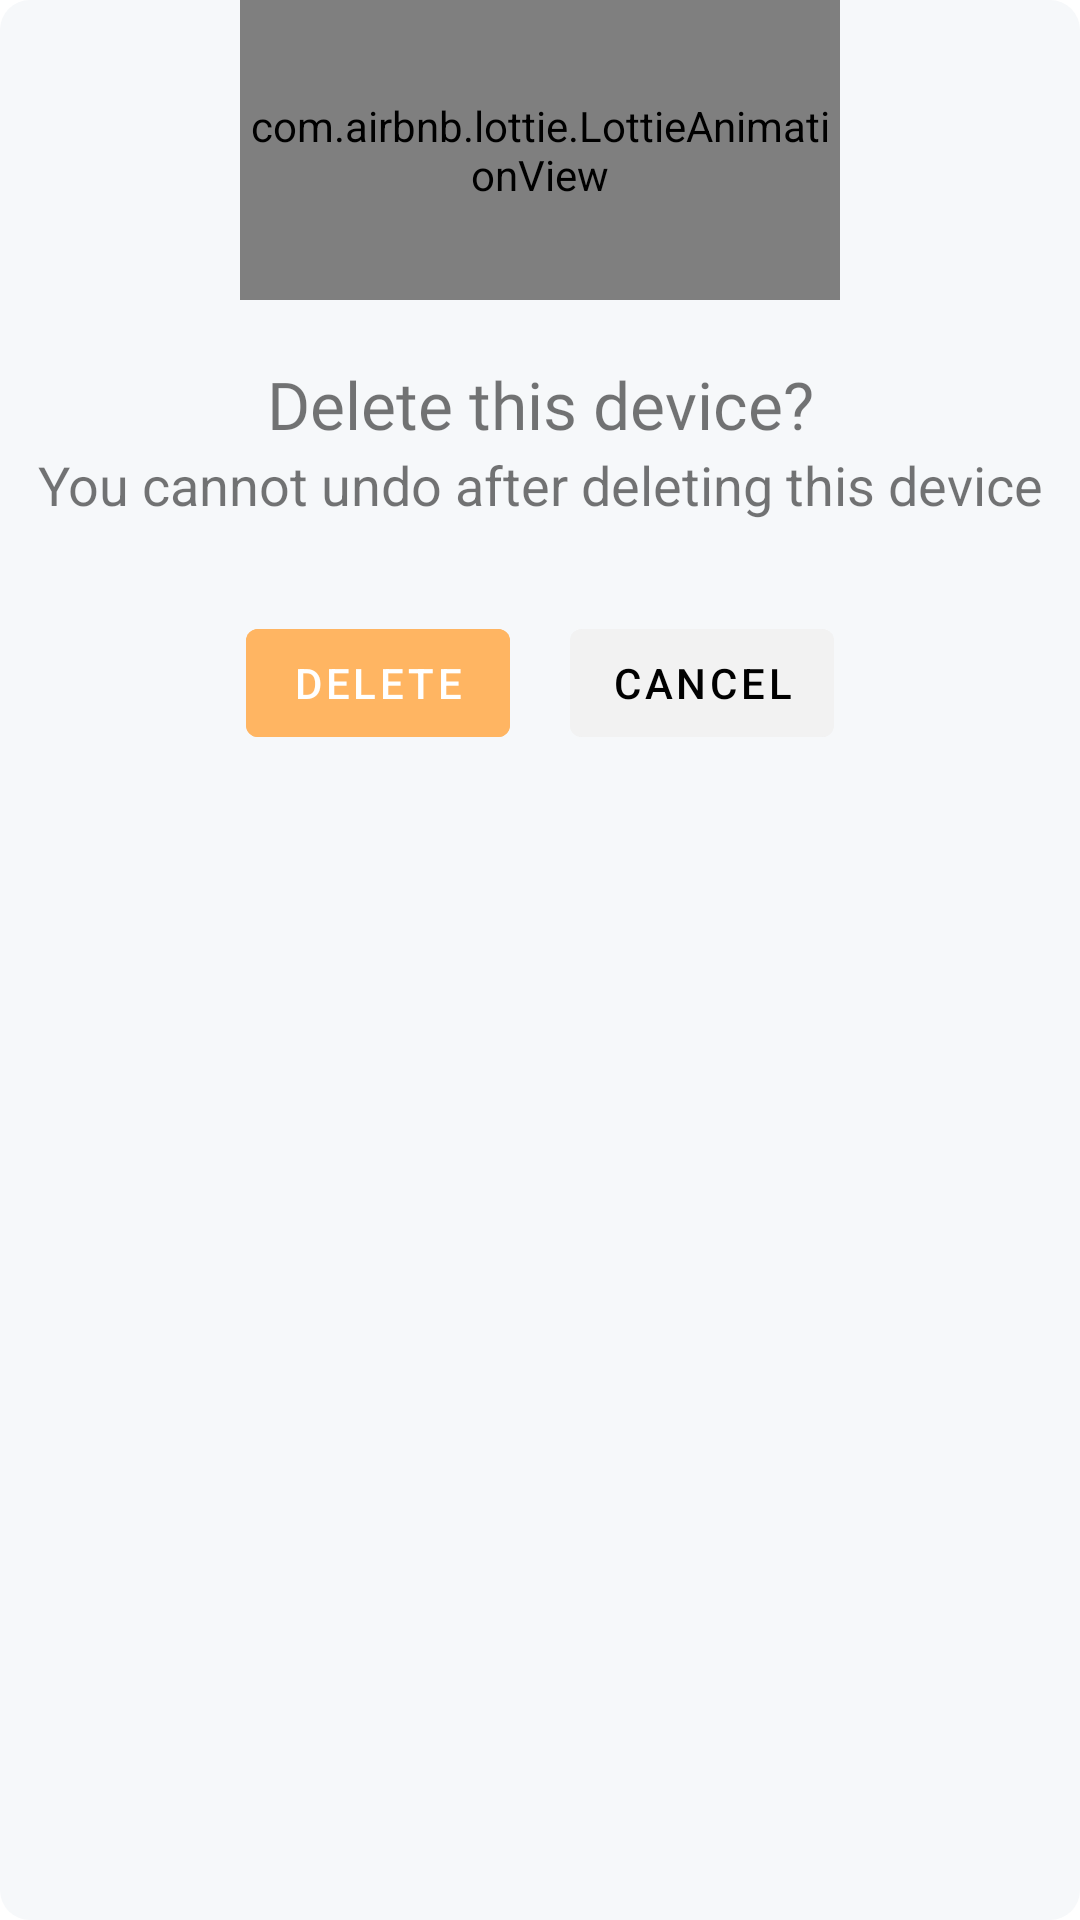

Reconstruct the res/layout file that produces this screen, plus the resources it refers to.
<!-- AndroidManifest.xml: application theme Theme.IoTApplication -->
<!-- res/layout/popup_delete_activity.xml -->
<?xml version="1.0" encoding="utf-8"?>
<androidx.constraintlayout.widget.ConstraintLayout xmlns:android="http://schemas.android.com/apk/res/android"
    android:layout_width="match_parent"
    android:layout_height="match_parent"

    xmlns:app="http://schemas.android.com/apk/res-auto"
    android:background="@drawable/button_corner">

    <com.airbnb.lottie.LottieAnimationView
        android:id="@+id/animationDel"
        android:layout_width="200dp"
        android:layout_height="100dp"
        app:layout_constraintTop_toTopOf="parent"
        app:layout_constraintEnd_toEndOf="parent"
        app:layout_constraintStart_toStartOf="parent"


        app:lottie_autoPlay="true"
        app:lottie_loop="true"
        app:lottie_rawRes="@raw/delete_animation" />
    <LinearLayout
        android:id="@+id/llPopup"
        android:layout_width="wrap_content"
        android:layout_height="wrap_content"
        app:layout_constraintStart_toStartOf="parent"
        app:layout_constraintEnd_toEndOf="parent"
        app:layout_constraintTop_toBottomOf="@id/animationDel"
        android:layout_marginTop="20dp">
        <TextView
            android:layout_width="match_parent"
            android:layout_height="wrap_content"
            android:text="Delete this device?"
            android:fontFamily="@font/poppins_bold"
            android:textSize="22sp"/>
    </LinearLayout>
    <TextView
        android:id="@+id/tvDelete"
        android:layout_width="wrap_content"
        android:layout_height="wrap_content"
        android:text="You cannot undo after deleting this device"
        android:textAlignment="center"
        android:textSize="18sp"
        app:layout_constraintTop_toBottomOf="@+id/llPopup"
        app:layout_constraintStart_toStartOf="parent"
        app:layout_constraintEnd_toEndOf="parent"
        />

    <LinearLayout
        android:layout_width="wrap_content"
        android:layout_height="wrap_content"
        android:layout_marginTop="20dp"
        app:layout_constraintStart_toStartOf="parent"
        app:layout_constraintEnd_toEndOf="parent"
        app:layout_constraintTop_toBottomOf="@id/tvDelete"
        android:orientation="horizontal">
        <com.google.android.material.button.MaterialButton
            android:id="@+id/mbPopupDelete"
            android:layout_width="match_parent"
            android:layout_height="wrap_content"


            android:gravity="center"
            android:layout_gravity="center"
            app:layout_constraintTop_toTopOf="parent"
            app:layout_constraintStart_toEndOf="@+id/captureLayout"
            style="@style/Widget.MaterialComponents.Button.TextButton"
            android:text="Delete"
            android:textColor="@color/white"
            android:backgroundTint="#FFB562"
            android:layout_margin="10dp"
            />
        <com.google.android.material.button.MaterialButton
            android:id="@+id/mbPopupCancel"
            android:layout_width="match_parent"
            android:layout_height="wrap_content"
            android:layout_margin="10dp"

            android:gravity="center"
            android:layout_gravity="center"
            app:layout_constraintTop_toTopOf="parent"
            app:layout_constraintStart_toEndOf="@+id/captureLayout"
            style="@style/Widget.MaterialComponents.Button.TextButton"
            android:text="Cancel"
            android:textColor="@color/black"
            android:backgroundTint="#f2f2f2"
            />
    </LinearLayout>

</androidx.constraintlayout.widget.ConstraintLayout>
<!-- resources referenced by this layout -->
<resources>
  <color name="black">#FF000000</color>
  <color name="white">#FFFFFFFF</color>
  <!-- drawable button_corner (drawable) -->
  <?xml version="1.0" encoding="utf-8"?>
  <shape xmlns:android="http://schemas.android.com/apk/res/android" android:shape="rectangle">
      <solid android:color="#f6f8fa"/>
      <corners
          android:topLeftRadius="10dp"
          android:topRightRadius="10dp"
          android:bottomRightRadius="10dp"
          android:bottomLeftRadius="10dp"
          />
  
  </shape>
  <style name="Theme.IoTApplication" parent="Theme.MaterialComponents.DayNight.NoActionBar">
          
          <item name="colorPrimary">@color/purple_500</item>
          <item name="colorPrimaryVariant">@color/purple_700</item>
          <item name="colorOnPrimary">@color/white</item>
          
          <item name="colorSecondary">@color/teal_200</item>
          <item name="colorSecondaryVariant">@color/teal_700</item>
          <item name="colorOnSecondary">@color/black</item>
          
          <item name="android:statusBarColor" tools:targetApi="l">?attr/colorPrimaryVariant</item>
          
      </style>
  <color name="purple_500">#FF6200EE</color>
  <color name="purple_700">#FF3700B3</color>
  <color name="teal_200">#FF03DAC5</color>
  <color name="teal_700">#FF018786</color>
</resources>
